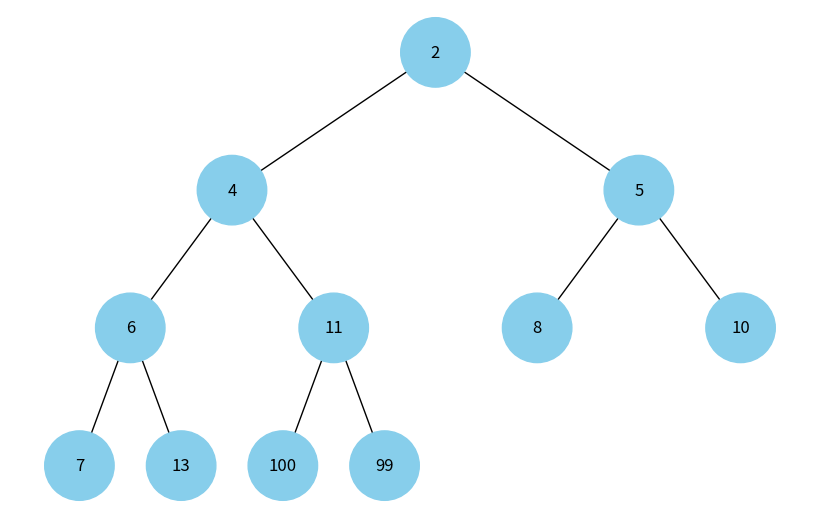

Write Python code to recreate this figure.
"""
Завдання 4. Візуалізація піраміди
Наступний код виконує побудову бінарних дерев.
Виконайте аналіз коду, щоб зрозуміти, як він працює.
Використовуючи як базу цей код, побудуйте функцію, що буде візуалізувати бінарну купу.


"""
import uuid
import networkx as nx
import matplotlib.pyplot as plt
import heapq


class Node:
    def __init__(self, key, color="skyblue"):
        self.left = None
        self.right = None
        self.val = key
        self.color = color  # Додатковий аргумент для зберігання кольору вузла
        self.id = str(uuid.uuid4())  # Унікальний ідентифікатор для кожного вузла

    def __str__(self, ):
        return str(self.val)

def add_edges(graph, node, pos, x=0, y=0, layer=1):
    if node is not None:
        graph.add_node(node.id, color=node.color, label=node.val)  # Використання id та збереження значення вузла
        if node.left:
            graph.add_edge(node.id, node.left.id)
            l = x - 1 / 2 ** layer
            pos[node.left.id] = (l, y - 1)
            l = add_edges(graph, node.left, pos, x=l, y=y - 1, layer=layer + 1)
        if node.right:
            graph.add_edge(node.id, node.right.id)
            r = x + 1 / 2 ** layer
            pos[node.right.id] = (r, y - 1)
            r = add_edges(graph, node.right, pos, x=r, y=y - 1, layer=layer + 1)
    return graph

def draw_tree(tree_root):
    tree = nx.DiGraph()
    pos = {tree_root.id: (0, 0)}
    tree = add_edges(tree, tree_root, pos)

    colors = [node[1]['color'] for node in tree.nodes(data=True)]
    labels = {node[0]: node[1]['label'] for node in tree.nodes(data=True)}
    # Використовуйте значення вузла для міток

    plt.figure(figsize=(8, 5))
    nx.draw(tree, pos=pos, labels=labels, arrows=False, node_size=2500, node_color=colors)
    plt.show()

def insert(root, key):
    if root is None:
        return Node(key)
    queue = [root]
    while queue:
        node = queue.pop(0)
        if node.left is None:
            node.left = insert(node.left, key)
            break
        queue.append(node.left)
        if node.right is None:
            node.right = insert(node.right, key)
            break
        queue.append(node.right)
    return root


def build_tree(input_list):
    heapq.heapify(input_list)
    # Створення дерева
    root = Node(input_list[0])
    for el in input_list[1:]:
        root = insert(root, el)

    return root

input_list = [11, 2, 5, 7, 100, 8, 10, 6, 13, 4, 99]
tree = build_tree(input_list)
# Відображення дерева
draw_tree(tree)
